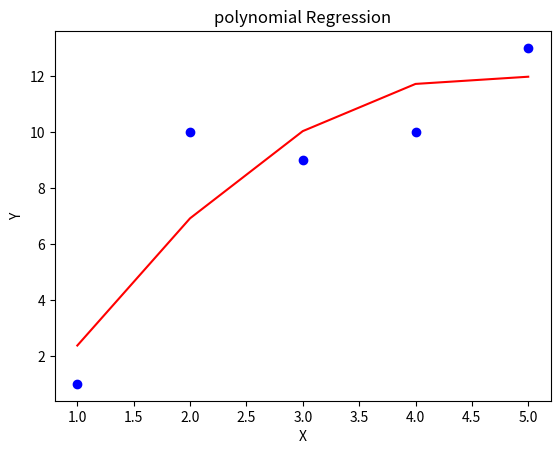

Write Python code to recreate this figure.
import matplotlib.pyplot as plt
import numpy as np

#data
x=np.array([1,2,3,4,5])
y=np.array([1,10,9,10,13])

#ploy fit
poly=np.poly1d(np.polyfit(x,y,2))

#y val of ploy fit
y_fit=poly(x)

#scatter points
plt.scatter(x,y,c='b')

#plot reg line
plt.plot(x,y_fit,label='poly reg',c='r')

#add labels
plt.xlabel('X')
plt.ylabel('Y')
plt.title('polynomial Regression')

#display
plt.show()